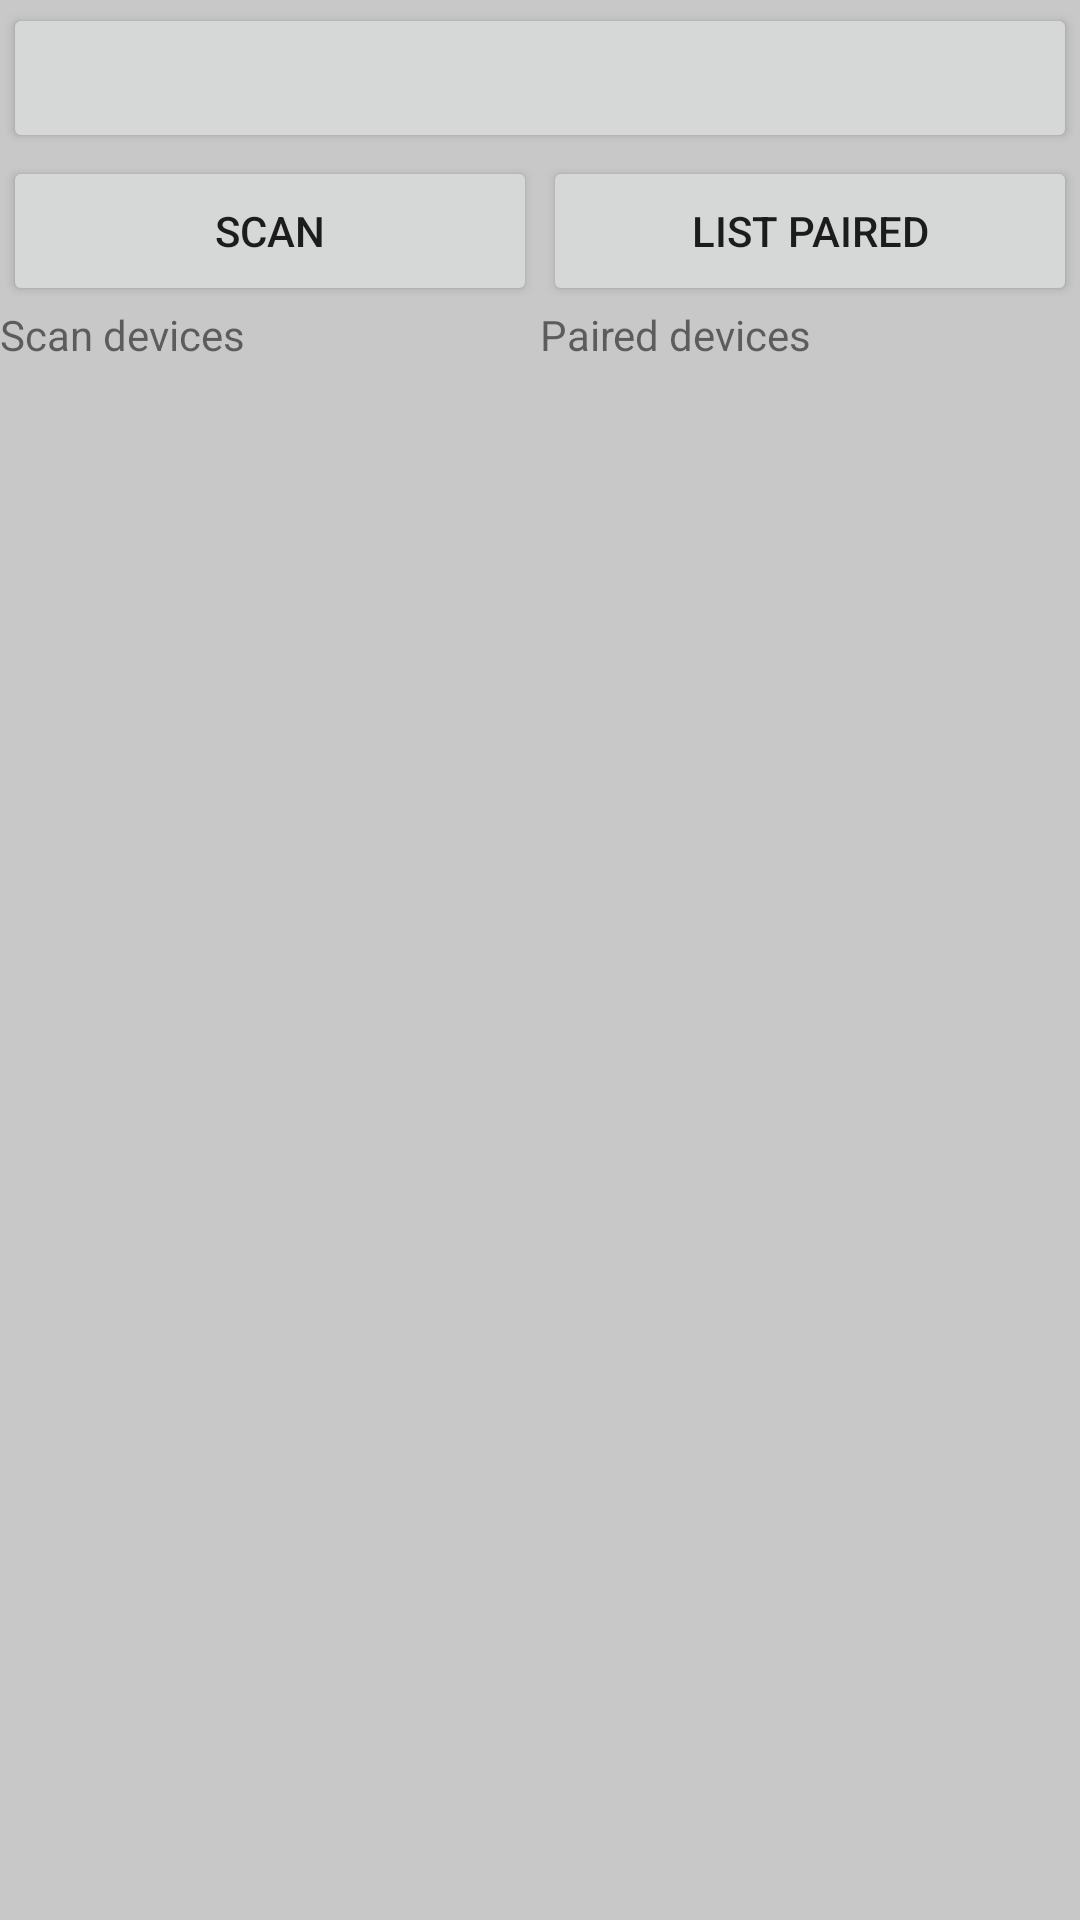

Produce the Android XML layout that renders to this screen, including the resource entries it uses.
<!-- AndroidManifest.xml: application theme Theme.Module6 -->
<!-- res/layout/activity_bluetooth_classic.xml -->
<?xml version="1.0" encoding="utf-8"?>
<LinearLayout
    xmlns:android="http://schemas.android.com/apk/res/android"
    xmlns:app="http://schemas.android.com/apk/res-auto"
    xmlns:tools="http://schemas.android.com/tools"
    android:layout_width="match_parent"
    android:layout_height="match_parent"
    android:orientation="vertical"
    tools:context=".BluetoothClassicActivity"
    android:background="@color/cardview_shadow_start_color">

    
    <Button
        android:id="@+id/btnSwitchBlue"
        android:layout_width="match_parent"
        android:layout_height="50dp"
        android:layout_margin="1dp"/>
    
    <LinearLayout
        android:layout_width="match_parent"
        android:layout_height="wrap_content"
        android:orientation="horizontal">

        <LinearLayout
            android:layout_height="wrap_content"
            android:layout_width="0dp"
            android:layout_weight="1"
            android:orientation="vertical">
            <Button
                android:id="@+id/btnScan"
                android:text="@string/scan"
                android:layout_width="match_parent"
                android:layout_height="50dp"
                android:layout_gravity="center"
                android:layout_marginHorizontal="1dp"
                />
            <TextView
                android:layout_width="match_parent"
                android:layout_height="wrap_content"
                android:text="Scan devices"/>
            <ListView
                android:id="@+id/lstScan"
                android:layout_width="match_parent"
                android:layout_height="match_parent"
                android:background="@color/white"/>
        </LinearLayout>

        <LinearLayout
            android:layout_height="wrap_content"
            android:layout_width="0dp"
            android:layout_weight="1"
            android:orientation="vertical">
            <Button
                android:id="@+id/btnListPaired"
                android:text="@string/list_paired"
                android:layout_width="match_parent"
                android:layout_height="50dp"
                android:layout_gravity="center"
                android:layout_marginHorizontal="1dp"/>
            <TextView
                android:layout_width="match_parent"
                android:layout_height="wrap_content"
                android:text="Paired devices"/>
            <ListView
                android:id="@+id/lstPaired"
                android:layout_width="match_parent"
                android:layout_height="match_parent"
                android:background="@color/white"/>
        </LinearLayout>
    </LinearLayout>




</LinearLayout>
<!-- resources referenced by this layout -->
<resources>
  <string name="list_paired">List Paired</string>
  <string name="scan">scan</string>
  <style name="Theme.Module6" parent="Theme.MaterialComponents.DayNight.DarkActionBar">
          
          <item name="colorPrimary">@color/purple_500</item>
          <item name="colorPrimaryVariant">@color/purple_700</item>
          <item name="colorOnPrimary">@color/white</item>
          
          <item name="colorSecondary">@color/teal_200</item>
          <item name="colorSecondaryVariant">@color/teal_700</item>
          <item name="colorOnSecondary">@color/black</item>
          
          <item name="android:statusBarColor">?attr/colorPrimaryVariant</item>
          
      </style>
  <!-- not gathered from this repository: default colours our renderer supplied (Android Studio template values) -->
  <color name="purple_500">#FF6200EE</color>
  <color name="purple_700">#FF3700B3</color>
  <color name="teal_200">#FF03DAC5</color>
  <color name="teal_700">#FF018786</color>
  <color name="black">#FF000000</color>
  <color name="white">#FFFFFFFF</color>
</resources>
